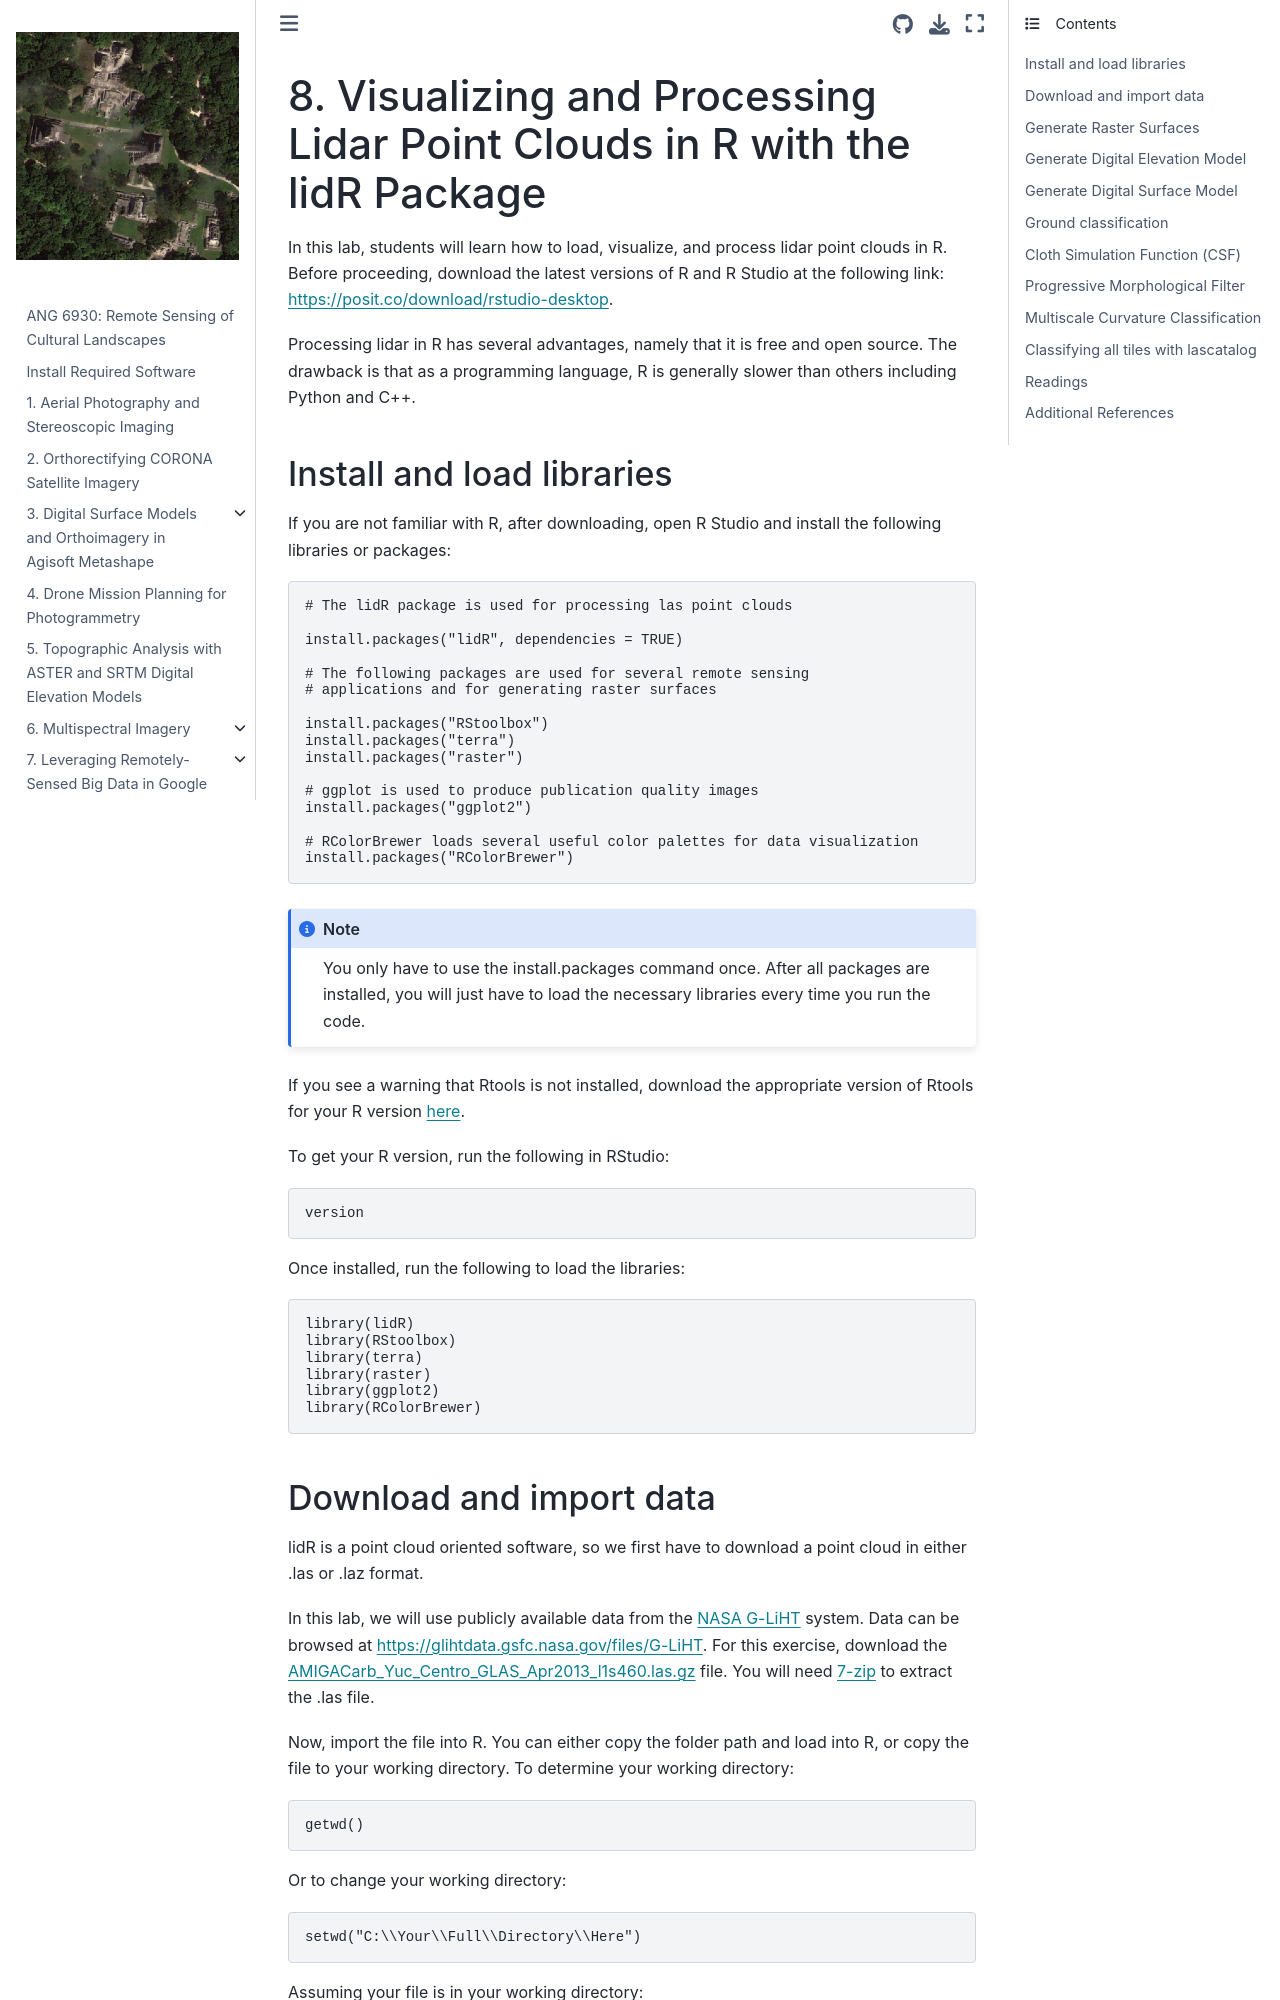

repository: whitschroder/remote-sensing · page: lidr.html · generator: jekyll

# Visualizing and Processing Lidar Point Clouds in R with the lidR Package

In this lab, students will learn how to load, visualize, and process lidar point clouds
in R. Before proceeding, download the latest versions of R and R Studio at the following
link: <https://posit.co/download/rstudio-desktop>.

Processing lidar in R has several advantages, namely that it is free and open source.
The drawback is that as a programming language, R is generally slower than others including
Python and C++.

## Install and load libraries

If you are not familiar with R, after downloading, open R Studio and install the 
following libraries or packages:

```R
# The lidR package is used for processing las point clouds

install.packages("lidR", dependencies = TRUE)

# The following packages are used for several remote sensing 
# applications and for generating raster surfaces

install.packages("RStoolbox")
install.packages("terra")
install.packages("raster")
install.packages("rgdal")

# ggplot is used to produce publication quality images
install.packages("ggplot2")

# RColorBrewer loads several useful color palettes for data visualization
install.packages("RColorBrewer")
```

:::{note}
You only have to use the install.packages command once. After all packages are installed, 
you will just have to load the necessary libraries every time you run the code.
:::

```R
library(lidR)
library(RStoolbox)
library(terra)
library(raster)
library(rgdal)
library(ggplot2)
library(RColorBrewer)
```
